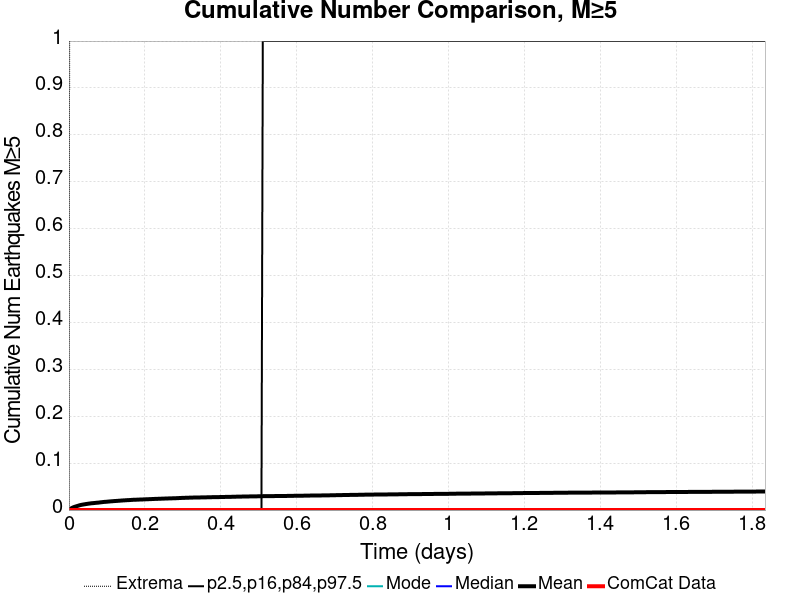

Values plotted in this chart, from the file beside it:
Time (days), ComCat Data, Simulation Mean, Simulation Median, Simulation Mode, Simulation Minimum, Simulation Maximum, 2.5 %-ile, 16 %-ile, 84 %-ile, 97.5 %-ile
0.0, 0.0, 0.0, 0.0, 0.0, 0.0, 0.0, 0.0, 0.0, 0.0, 0.0
0.003675, 0.0, 0.00249, 0.0, 0.0, 0.0, 2.0, 0.0, 0.0, 0.0, 0.0
0.00735, 0.0, 0.00428, 0.0, 0.0, 0.0, 3.0, 0.0, 0.0, 0.0, 0.0
0.01102, 0.0, 0.00571, 0.0, 0.0, 0.0, 3.0, 0.0, 0.0, 0.0, 0.0
0.0147, 0.0, 0.00685, 0.0, 0.0, 0.0, 3.0, 0.0, 0.0, 0.0, 0.0
0.01837, 0.0, 0.00778, 0.0, 0.0, 0.0, 3.0, 0.0, 0.0, 0.0, 0.0
0.02205, 0.0, 0.00869, 0.0, 0.0, 0.0, 3.0, 0.0, 0.0, 0.0, 0.0
0.02572, 0.0, 0.0096, 0.0, 0.0, 0.0, 3.0, 0.0, 0.0, 0.0, 0.0
0.0294, 0.0, 0.0105, 0.0, 0.0, 0.0, 4.0, 0.0, 0.0, 0.0, 0.0
0.03307, 0.0, 0.01117, 0.0, 0.0, 0.0, 4.0, 0.0, 0.0, 0.0, 0.0
0.03675, 0.0, 0.0117, 0.0, 0.0, 0.0, 4.0, 0.0, 0.0, 0.0, 0.0
0.04042, 0.0, 0.01221, 0.0, 0.0, 0.0, 4.0, 0.0, 0.0, 0.0, 0.0
0.0441, 0.0, 0.01271, 0.0, 0.0, 0.0, 4.0, 0.0, 0.0, 0.0, 0.0
0.04777, 0.0, 0.01317, 0.0, 0.0, 0.0, 4.0, 0.0, 0.0, 0.0, 0.0
0.05145, 0.0, 0.01364, 0.0, 0.0, 0.0, 4.0, 0.0, 0.0, 0.0, 0.0
0.05512, 0.0, 0.01403, 0.0, 0.0, 0.0, 4.0, 0.0, 0.0, 0.0, 0.0
0.0588, 0.0, 0.01444, 0.0, 0.0, 0.0, 5.0, 0.0, 0.0, 0.0, 0.0
0.06247, 0.0, 0.01469, 0.0, 0.0, 0.0, 5.0, 0.0, 0.0, 0.0, 0.0
0.06615, 0.0, 0.01499, 0.0, 0.0, 0.0, 5.0, 0.0, 0.0, 0.0, 0.0
0.06982, 0.0, 0.0153, 0.0, 0.0, 0.0, 5.0, 0.0, 0.0, 0.0, 0.0
0.0735, 0.0, 0.01563, 0.0, 0.0, 0.0, 6.0, 0.0, 0.0, 0.0, 0.0
0.07717, 0.0, 0.01583, 0.0, 0.0, 0.0, 6.0, 0.0, 0.0, 0.0, 0.0
0.08084, 0.0, 0.01621, 0.0, 0.0, 0.0, 6.0, 0.0, 0.0, 0.0, 0.0
0.08452, 0.0, 0.01662, 0.0, 0.0, 0.0, 6.0, 0.0, 0.0, 0.0, 0.0
0.08819, 0.0, 0.01692, 0.0, 0.0, 0.0, 6.0, 0.0, 0.0, 0.0, 0.0
0.09187, 0.0, 0.01729, 0.0, 0.0, 0.0, 6.0, 0.0, 0.0, 0.0, 0.0
0.09554, 0.0, 0.01753, 0.0, 0.0, 0.0, 6.0, 0.0, 0.0, 0.0, 0.0
0.09922, 0.0, 0.01772, 0.0, 0.0, 0.0, 6.0, 0.0, 0.0, 0.0, 0.0
0.1029, 0.0, 0.01803, 0.0, 0.0, 0.0, 6.0, 0.0, 0.0, 0.0, 0.0
0.1066, 0.0, 0.01832, 0.0, 0.0, 0.0, 6.0, 0.0, 0.0, 0.0, 0.0
0.1102, 0.0, 0.01858, 0.0, 0.0, 0.0, 6.0, 0.0, 0.0, 0.0, 0.0
0.1139, 0.0, 0.01879, 0.0, 0.0, 0.0, 6.0, 0.0, 0.0, 0.0, 0.0
0.1176, 0.0, 0.01905, 0.0, 0.0, 0.0, 6.0, 0.0, 0.0, 0.0, 0.0
0.1213, 0.0, 0.01929, 0.0, 0.0, 0.0, 6.0, 0.0, 0.0, 0.0, 0.0
0.1249, 0.0, 0.01947, 0.0, 0.0, 0.0, 6.0, 0.0, 0.0, 0.0, 0.0
0.1286, 0.0, 0.01968, 0.0, 0.0, 0.0, 6.0, 0.0, 0.0, 0.0, 0.0
0.1323, 0.0, 0.0199, 0.0, 0.0, 0.0, 6.0, 0.0, 0.0, 0.0, 0.0
0.136, 0.0, 0.02012, 0.0, 0.0, 0.0, 6.0, 0.0, 0.0, 0.0, 0.0
0.1396, 0.0, 0.02039, 0.0, 0.0, 0.0, 6.0, 0.0, 0.0, 0.0, 0.0
0.1433, 0.0, 0.02058, 0.0, 0.0, 0.0, 6.0, 0.0, 0.0, 0.0, 0.0
0.147, 0.0, 0.02073, 0.0, 0.0, 0.0, 6.0, 0.0, 0.0, 0.0, 0.0
0.1507, 0.0, 0.02097, 0.0, 0.0, 0.0, 6.0, 0.0, 0.0, 0.0, 0.0
0.1543, 0.0, 0.02114, 0.0, 0.0, 0.0, 7.0, 0.0, 0.0, 0.0, 0.0
0.158, 0.0, 0.02125, 0.0, 0.0, 0.0, 7.0, 0.0, 0.0, 0.0, 0.0
0.1617, 0.0, 0.02146, 0.0, 0.0, 0.0, 7.0, 0.0, 0.0, 0.0, 0.0
0.1654, 0.0, 0.02167, 0.0, 0.0, 0.0, 7.0, 0.0, 0.0, 0.0, 0.0
0.169, 0.0, 0.02187, 0.0, 0.0, 0.0, 7.0, 0.0, 0.0, 0.0, 0.0
0.1727, 0.0, 0.02195, 0.0, 0.0, 0.0, 7.0, 0.0, 0.0, 0.0, 0.0
0.1764, 0.0, 0.02207, 0.0, 0.0, 0.0, 7.0, 0.0, 0.0, 0.0, 0.0
0.1801, 0.0, 0.02219, 0.0, 0.0, 0.0, 7.0, 0.0, 0.0, 0.0, 0.0
0.1837, 0.0, 0.02235, 0.0, 0.0, 0.0, 7.0, 0.0, 0.0, 0.0, 0.0
0.1874, 0.0, 0.02243, 0.0, 0.0, 0.0, 7.0, 0.0, 0.0, 0.0, 0.0
0.1911, 0.0, 0.02253, 0.0, 0.0, 0.0, 7.0, 0.0, 0.0, 0.0, 0.0
0.1948, 0.0, 0.02265, 0.0, 0.0, 0.0, 7.0, 0.0, 0.0, 0.0, 0.0
0.1984, 0.0, 0.02279, 0.0, 0.0, 0.0, 7.0, 0.0, 0.0, 0.0, 0.0
0.2021, 0.0, 0.02293, 0.0, 0.0, 0.0, 7.0, 0.0, 0.0, 0.0, 0.0
0.2058, 0.0, 0.02304, 0.0, 0.0, 0.0, 7.0, 0.0, 0.0, 0.0, 0.0
0.2095, 0.0, 0.02317, 0.0, 0.0, 0.0, 7.0, 0.0, 0.0, 0.0, 0.0
0.2131, 0.0, 0.02326, 0.0, 0.0, 0.0, 7.0, 0.0, 0.0, 0.0, 0.0
0.2168, 0.0, 0.0234, 0.0, 0.0, 0.0, 7.0, 0.0, 0.0, 0.0, 0.0
... 440 more rows
